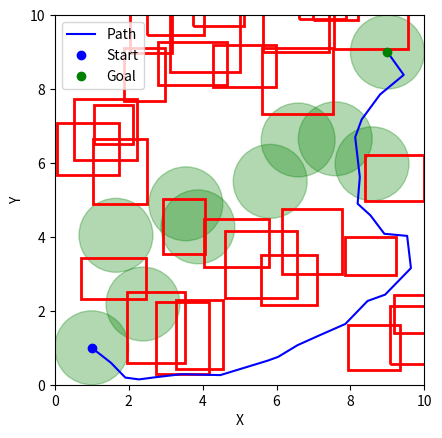

Source code (Python):
import random
import math
import matplotlib.pyplot as plt
import numpy as np
import heapq

class Node:
    def __init__(self, x, y):
        self.x = x
        self.y = y
        self.neighbors = []
        self.parent = None
        self.g = float('inf')  # Cost from start to this node
        self.h = float('inf')  # Heuristic estimate from this node to goal
        self.f = float('inf')  # Total cost (f = g + h)

    def __lt__(self, other):
        return self.f < other.f

    def reset(self):
        self.parent = None
        self.g = float('inf')
        self.h = float('inf')
        self.f = float('inf')

class Rect:
    def __init__(self, xy, width, height):
        self.llx, self.lly = xy[0], xy[1]
        self.width = width
        self.height = height

    def contains(self, node_x, node_y):
        if self.llx <= node_x <= self.llx + self.width and self.lly <= node_y <= self.lly + self.height:
            return True
        return False

def distance(node1, node2):
    return math.sqrt((node1.x - node2.x) ** 2 + (node1.y - node2.y) ** 2)

def is_collision_free(node, obstacles):
    for obstacle in obstacles:
        if obstacle.contains(node.x, node.y):
            return False
    return True

def is_collision_free_path(node1, node2, obstacles, n=50):
    t_values = np.linspace(0, 1, n + 2)[1:-1]
    points = [Node(node1.x + t * (node2.x - node1.x), node1.y + t * (node2.y - node1.y)) for t in t_values]
    for i in points:
        if not is_collision_free(i, obstacles):
            return False
    return True

def generate_random_node(x_range, y_range):
    x = random.uniform(x_range[0], x_range[1])
    y = random.uniform(y_range[0], y_range[1])
    return Node(x, y)

def build_prm(num_samples, x_range, y_range, obstacles, k_neighbors, start_node, end_node):
    nodes = [start_node, end_node]
    for _ in range(num_samples):
        node = generate_random_node(x_range, y_range)
        if is_collision_free(node, obstacles):
            nodes.append(node)

    for node in nodes:
        neighbors = sorted(nodes, key=lambda n: distance(node, n))[:k_neighbors]
        for neighbor in neighbors:
            if neighbor != node and is_collision_free(neighbor, obstacles) and is_collision_free_path(node, neighbor, obstacles):
                node.neighbors.append(neighbor)

    return nodes

def find_path(start, goal, nodes):
    for node in nodes:
        node.g = float('inf')
        node.h = float('inf')
        node.f = float('inf')
        node.parent = None

    open_list = []
    closed_list = set()

    start.g = 0
    start.h = distance(start, goal)
    start.f = start.g + start.h
    heapq.heappush(open_list, (start.f, start))

    while open_list:
        current_f, current = heapq.heappop(open_list)
        closed_list.add(current)

        if current == goal:
            path = []
            while current:
                path.append(current)
                current = current.parent
            path.reverse()
            return path

        for neighbor in current.neighbors:
            if neighbor in closed_list:
                continue

            tentative_g = current.g + distance(current, neighbor)

            if tentative_g < neighbor.g:
                neighbor.parent = current
                neighbor.g = tentative_g
                neighbor.h = distance(neighbor, goal)
                neighbor.f = neighbor.g + neighbor.h
                heapq.heappush(open_list, (neighbor.f, neighbor))
    return None

def generate_safe_path(start, goal, num_waypoints, variability, radius):
    path = [start]
    for i in range(1, num_waypoints - 1):
        t = i / (num_waypoints - 1)
        x = (1 - t) * start.x + t * goal.x + random.uniform(-variability, variability)
        y = (1 - t) * start.y + t * goal.y + random.uniform(-variability, variability)
        path.append(Node(x, y))
    path.append(goal)
    safe_zones = [(node.x, node.y, radius) for node in path]
    return safe_zones

def generate_random_obstacles(num_obstacles, x_range, y_range, obstacle_size_range, safe_zones):
    obstacles = []
    for _ in range(num_obstacles):
        while True:
            x = random.uniform(x_range[0], x_range[1])
            y = random.uniform(y_range[0], y_range[1])
            width = random.uniform(obstacle_size_range[0], obstacle_size_range[1])
            height = random.uniform(obstacle_size_range[0], obstacle_size_range[1])
            obstacle = Rect((x, y), width, height)

            # Check if the obstacle overlaps the safe zones
            is_clear = True
            for sx, sy, radius in safe_zones:
                if (x - sx) ** 2 + (y - sy) ** 2 <= radius ** 2:
                    is_clear = False
                    break

            if is_clear:
                obstacles.append(obstacle)
                break
    return obstacles

if __name__ == "__main__":
    start = Node(1, 1)
    goal = Node(9, 9)
    obstacle_size_range = (1, 2)
    x_range = (0, 10)
    y_range = (0, 10)

    # Generate a guaranteed safe path
    safe_zones = generate_safe_path(start, goal, num_waypoints=10, variability=1.5, radius=1.0)

    # Generate random obstacles
    num_obstacles = 30
    obstacles = generate_random_obstacles(num_obstacles, x_range, y_range, obstacle_size_range, safe_zones)

    # Build PRM and find path
    nodes = build_prm(500, x_range, y_range, obstacles, 10, start, goal)
    path = find_path(start, goal, nodes)

    # Visualize the environment
    plt.figure()

    # Plot safe zones
    for sx, sy, radius in safe_zones:
        circle = plt.Circle((sx, sy), radius, color='green', alpha=0.3)
        plt.gca().add_patch(circle)

    # Plot obstacles
    for obstacle in obstacles:
        rectangle = plt.Rectangle((obstacle.llx, obstacle.lly), obstacle.width, obstacle.height,
                                   linewidth=2, edgecolor='red', facecolor='none')
        plt.gca().add_patch(rectangle)

    # Plot path
    if path:
        plt.plot([node.x for node in path], [node.y for node in path], 'b-', label="Path")

    # Plot start and goal
    plt.plot(start.x, start.y, "bo", label="Start")
    plt.plot(goal.x, goal.y, "go", label="Goal")

    plt.xlim(0, 10)
    plt.ylim(0, 10)
    plt.xlabel("X")
    plt.ylabel("Y")
    plt.legend()
    plt.gca().set_aspect('equal', adjustable='box')
    plt.show()
